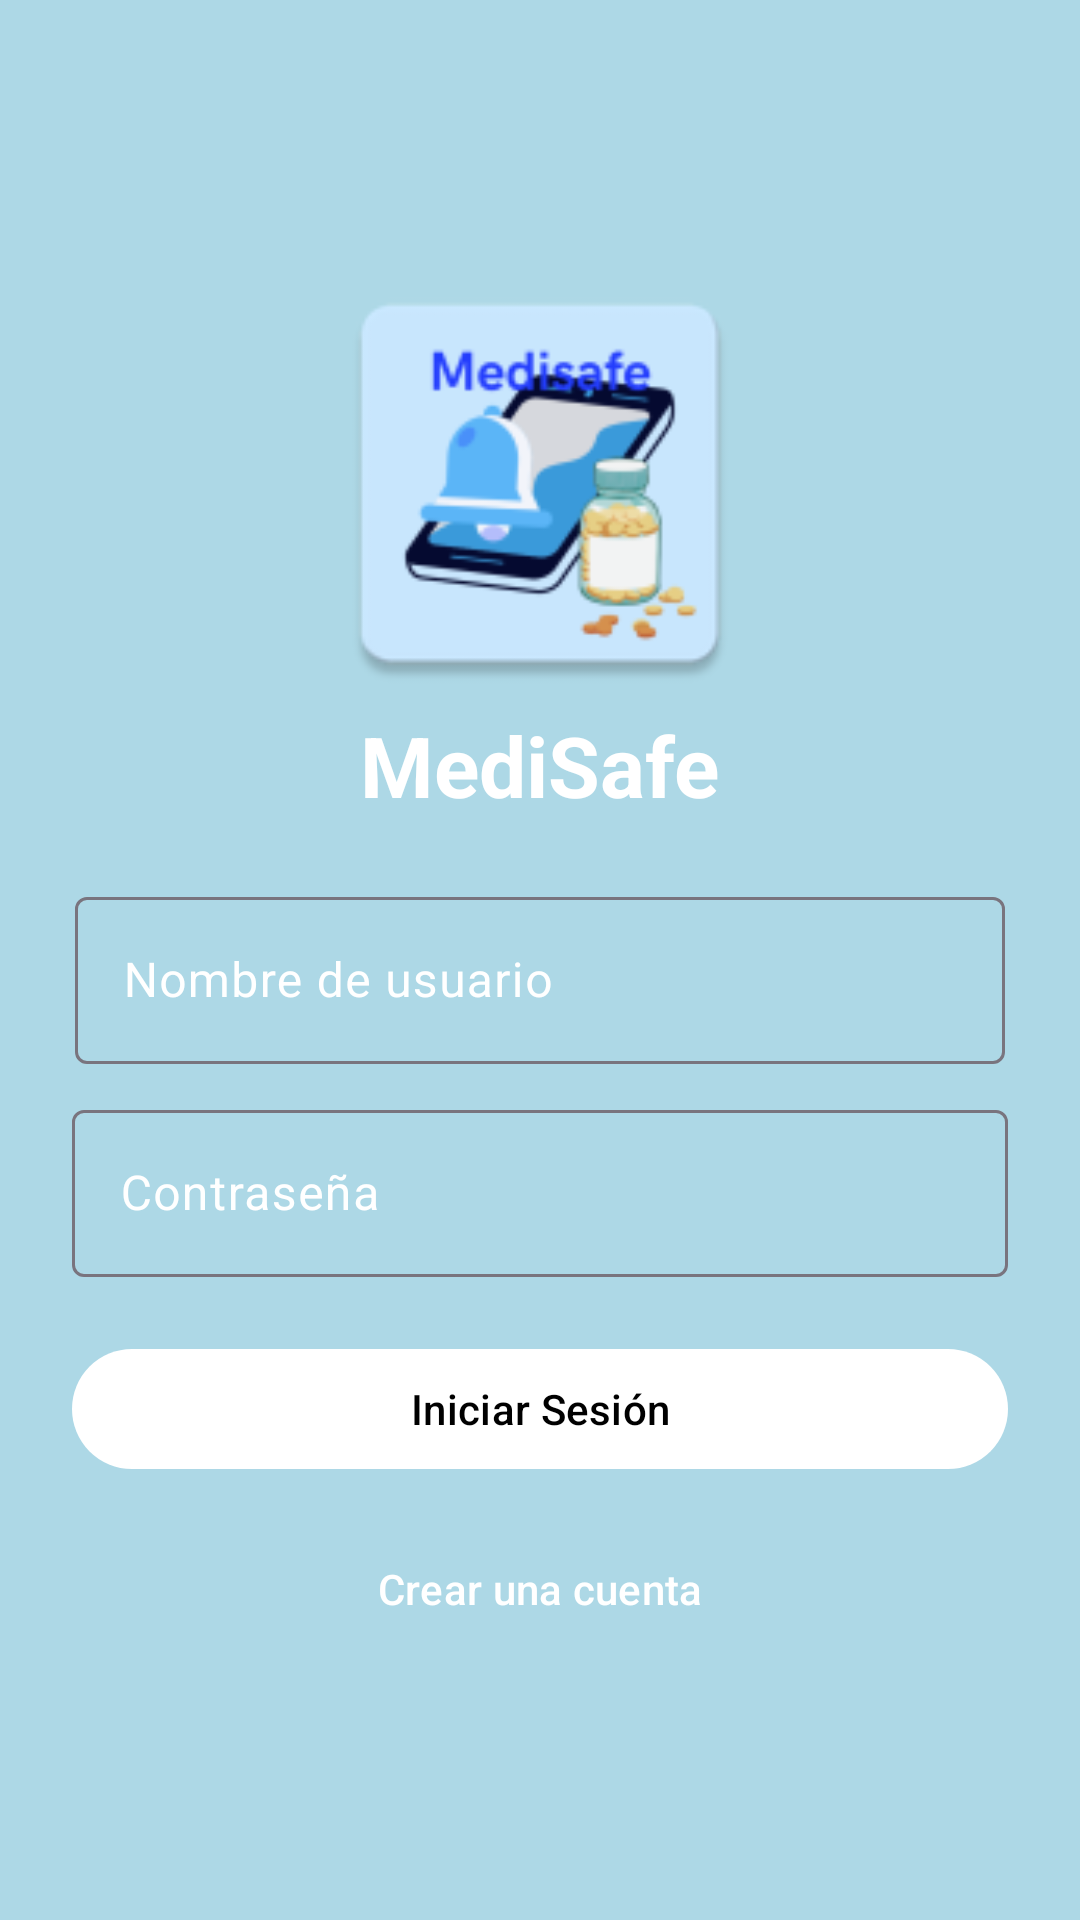

Produce the Android XML layout that renders to this screen, including the resource entries it uses.
<!-- AndroidManifest.xml: application theme Theme.MediSafe -->
<!-- res/layout/log_in.xml -->
<?xml version="1.0" encoding="utf-8"?>
<LinearLayout xmlns:android="http://schemas.android.com/apk/res/android"
    android:id="@+id/main"
    xmlns:app="http://schemas.android.com/apk/res-auto"
    xmlns:tools="http://schemas.android.com/tools"
    android:layout_width="match_parent"
    android:layout_height="match_parent"
    android:orientation="vertical"
    android:gravity="center"
    android:padding="24dp"
    android:background="@color/background">

    <ImageView
        android:id="@+id/logoImage"
        android:layout_width="150dp"
        android:layout_height="150dp"
        android:src="@mipmap/logo"
        android:contentDescription="Logo MediSafe"/>

    <TextView
        android:layout_width="wrap_content"
        android:layout_height="wrap_content"
        android:text="MediSafe"
        android:textSize="28sp"
        android:textStyle="bold"
        android:textColor="@color/white"
        android:layout_marginBottom="20dp" />

    
    <com.google.android.material.textfield.TextInputLayout
        android:layout_width="match_parent"
        android:layout_height="wrap_content"
        android:layout_marginHorizontal="1dp"
        android:hint="Nombre de usuario"
        android:textColorHint="@color/white">

        <com.google.android.material.textfield.TextInputEditText
            android:id="@+id/emailInput"
            android:layout_width="match_parent"
            android:layout_height="wrap_content"
            android:inputType="text"
            android:textColor="@color/white" />
    </com.google.android.material.textfield.TextInputLayout>

    
    <com.google.android.material.textfield.TextInputLayout
        android:layout_width="match_parent"
        android:layout_height="wrap_content"
        android:hint="Contraseña"
        android:layout_marginTop="10dp"
        android:textColorHint="@color/white">

        <com.google.android.material.textfield.TextInputEditText
            android:id="@+id/passwordInput"
            android:layout_width="match_parent"
            android:layout_height="wrap_content"
            android:inputType="textPassword"
            android:textColor="@color/white" />
    </com.google.android.material.textfield.TextInputLayout>

    
    <com.google.android.material.button.MaterialButton
        android:id="@+id/loginButton"
        android:layout_width="match_parent"
        android:layout_height="wrap_content"
        android:text="Iniciar Sesión"
        android:layout_marginTop="20dp"
        app:cornerRadius="50dp"
        app:backgroundTint="@color/white"
        android:textColor="@color/black"/>

    <com.google.android.material.button.MaterialButton
        android:id="@+id/registerRedirectButton"
        android:layout_width="match_parent"
        android:layout_height="wrap_content"
        android:text="Crear una cuenta"
        android:layout_marginTop="12dp"
        app:cornerRadius="50dp"
        app:backgroundTint="@android:color/transparent"
        android:textColor="@color/white"
        android:strokeColor="@color/white"
        />


</LinearLayout>
<!-- resources referenced by this layout -->
<resources>
  <color name="background">#ADD8E6</color>
  <color name="black">#000000</color>
  <color name="white">#FFFFFFFF</color>
  <!-- mipmap logo: png bitmap (mipmap-hdpi, 4741 bytes) -->
  <style name="Theme.MediSafe" parent="Base.Theme.MediSafe" />
  <style name="Base.Theme.MediSafe" parent="Theme.Material3.DayNight.NoActionBar">
          
          
      </style>
</resources>
